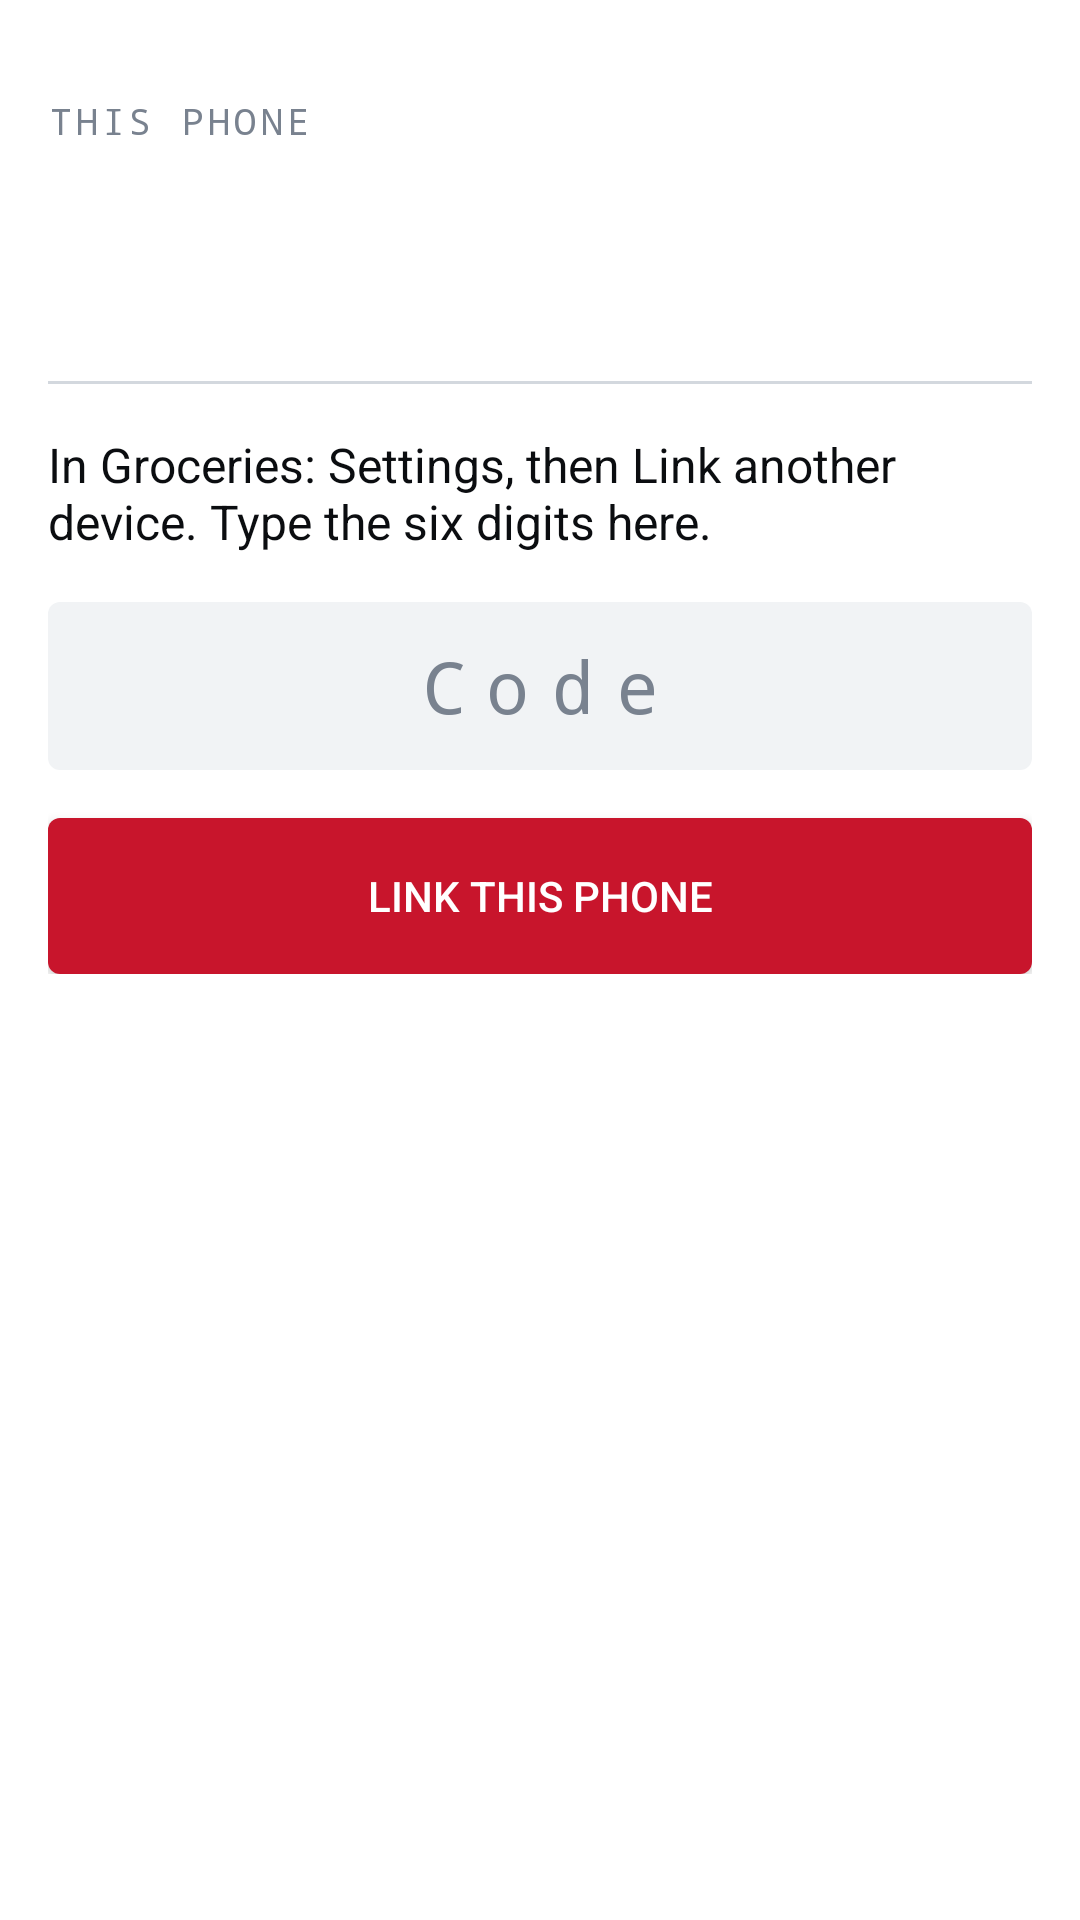

Here is an Android app screen rendered from its layout file. Give the layout XML and the strings, colors and styles it references.
<!-- AndroidManifest.xml: application theme Theme.Groceries -->
<!-- res/layout/activity_main.xml -->
<?xml version="1.0" encoding="utf-8"?>
<ScrollView xmlns:android="http://schemas.android.com/apk/res/android"
    android:layout_width="match_parent"
    android:layout_height="match_parent"
    android:fitsSystemWindows="true">

    <LinearLayout
        android:layout_width="match_parent"
        android:layout_height="wrap_content"
        android:orientation="vertical"
        android:paddingStart="16dp"
        android:paddingTop="32dp"
        android:paddingEnd="16dp"
        android:paddingBottom="32dp">

        <TextView
            android:id="@+id/eyebrow"
            android:layout_width="wrap_content"
            android:layout_height="wrap_content"
            android:fontFamily="monospace"
            android:letterSpacing="0.12"
            android:text="@string/pair_eyebrow"
            android:textColor="@color/mute"
            android:textSize="12sp" />

        <TextView
            android:id="@+id/title"
            android:layout_width="wrap_content"
            android:layout_height="wrap_content"
            android:layout_marginTop="4dp"
            android:fontFamily="sans-serif-condensed"
            android:textAllCaps="true"
            android:textColor="@color/ink"
            android:textSize="44sp"
            android:textStyle="bold" />

        <View
            android:layout_width="match_parent"
            android:layout_height="1dp"
            android:layout_marginTop="16dp"
            android:background="@color/rule" />

        
        <LinearLayout
            android:id="@+id/pair_section"
            android:layout_width="match_parent"
            android:layout_height="wrap_content"
            android:orientation="vertical">

            <TextView
                android:layout_width="match_parent"
                android:layout_height="wrap_content"
                android:layout_marginTop="16dp"
                android:text="@string/pair_explain"
                android:textColor="@color/ink"
                android:textSize="16sp" />

            <EditText
                android:id="@+id/code"
                android:layout_width="match_parent"
                android:layout_height="56dp"
                android:layout_marginTop="16dp"
                android:autofillHints=""
                android:background="@drawable/field"
                android:fontFamily="monospace"
                android:gravity="center"
                android:hint="@string/pair_code"
                android:imeOptions="actionDone"
                android:inputType="number"
                android:letterSpacing="0.3"
                android:maxLength="6"
                android:textColor="@color/ink"
                android:textColorHint="@color/mute"
                android:textSize="24sp" />

            <TextView
                android:id="@+id/pair_error"
                android:layout_width="match_parent"
                android:layout_height="wrap_content"
                android:layout_marginTop="8dp"
                android:textColor="@color/signal"
                android:textSize="14sp"
                android:visibility="gone" />

            <Button
                android:id="@+id/pair"
                android:layout_width="match_parent"
                android:layout_height="52dp"
                android:layout_marginTop="16dp"
                android:background="@drawable/button_signal"
                android:text="@string/pair_button"
                android:textColor="@color/white_fixed" />
        </LinearLayout>

        
        <LinearLayout
            android:id="@+id/paired_section"
            android:layout_width="match_parent"
            android:layout_height="wrap_content"
            android:orientation="vertical"
            android:visibility="gone">

            <TextView
                android:id="@+id/paired_as"
                android:layout_width="match_parent"
                android:layout_height="wrap_content"
                android:layout_marginTop="16dp"
                android:fontFamily="monospace"
                android:textColor="@color/ink"
                android:textSize="14sp" />

            <TextView
                android:layout_width="match_parent"
                android:layout_height="wrap_content"
                android:layout_marginTop="12dp"
                android:text="@string/paired_explain"
                android:textColor="@color/ink"
                android:textSize="16sp" />

            <Button
                android:id="@+id/pin_widget"
                android:layout_width="match_parent"
                android:layout_height="52dp"
                android:layout_marginTop="20dp"
                android:background="@drawable/button_signal"
                android:text="@string/pin_widget"
                android:textColor="@color/white_fixed" />

            <Button
                android:id="@+id/unpair"
                android:layout_width="match_parent"
                android:layout_height="52dp"
                android:layout_marginTop="12dp"
                android:background="@drawable/button_outline"
                android:text="@string/unpair"
                android:textColor="@color/ink" />
        </LinearLayout>
    </LinearLayout>
</ScrollView>
<!-- resources referenced by this layout -->
<resources>
  <color name="ink">#0B0D10</color>
  <color name="mute">#79828F</color>
  <color name="rule">#D3D8DE</color>
  <color name="signal">#C8152C</color>
  <color name="white_fixed">#FFFFFF</color>
  <!-- drawable button_outline (drawable) -->
  <?xml version="1.0" encoding="utf-8"?>
  <shape xmlns:android="http://schemas.android.com/apk/res/android" android:shape="rectangle">
      <solid android:color="@color/paper" />
      <corners android:radius="4dp" />
      <stroke android:width="1dp" android:color="@color/ink" />
  </shape>
  <!-- drawable button_signal (drawable) -->
  <?xml version="1.0" encoding="utf-8"?>
  <shape xmlns:android="http://schemas.android.com/apk/res/android" android:shape="rectangle">
      <solid android:color="@color/signal" />
      <corners android:radius="4dp" />
  </shape>
  <!-- drawable field (drawable) -->
  <?xml version="1.0" encoding="utf-8"?>
  <shape xmlns:android="http://schemas.android.com/apk/res/android" android:shape="rectangle">
      <solid android:color="@color/panel" />
      <corners android:radius="4dp" />
  </shape>
  <string name="pair_button">Link this phone</string>
  <string name="pair_code">Code</string>
  <string name="pair_explain">In Groceries: Settings, then Link another device. Type the six digits here.</string>
  <string name="pair_eyebrow">THIS PHONE</string>
  <string name="paired_explain">Touch and hold the home screen, then Widgets, then Groceries. Tap the widget to put something on the list: type it, or use the microphone on the keyboard.</string>
  <string name="pin_widget">Put the widget on the home screen</string>
  <string name="unpair">Unlink this phone</string>
  <style name="Theme.Groceries" parent="android:Theme.DeviceDefault.DayNight">
          <item name="android:windowActionBar">false</item>
          <item name="android:windowNoTitle">true</item>
          <item name="android:windowBackground">@color/paper</item>
          <item name="android:statusBarColor">@color/paper</item>
          <item name="android:navigationBarColor">@color/paper</item>
          <item name="android:windowLightStatusBar">@bool/light_bars</item>
          <item name="android:windowLightNavigationBar">@bool/light_bars</item>
          <item name="android:colorAccent">@color/signal</item>
          <item name="android:textColorPrimary">@color/ink</item>
      </style>
  <color name="paper">#FFFFFF</color>
  <color name="panel">#F1F3F5</color>
</resources>
